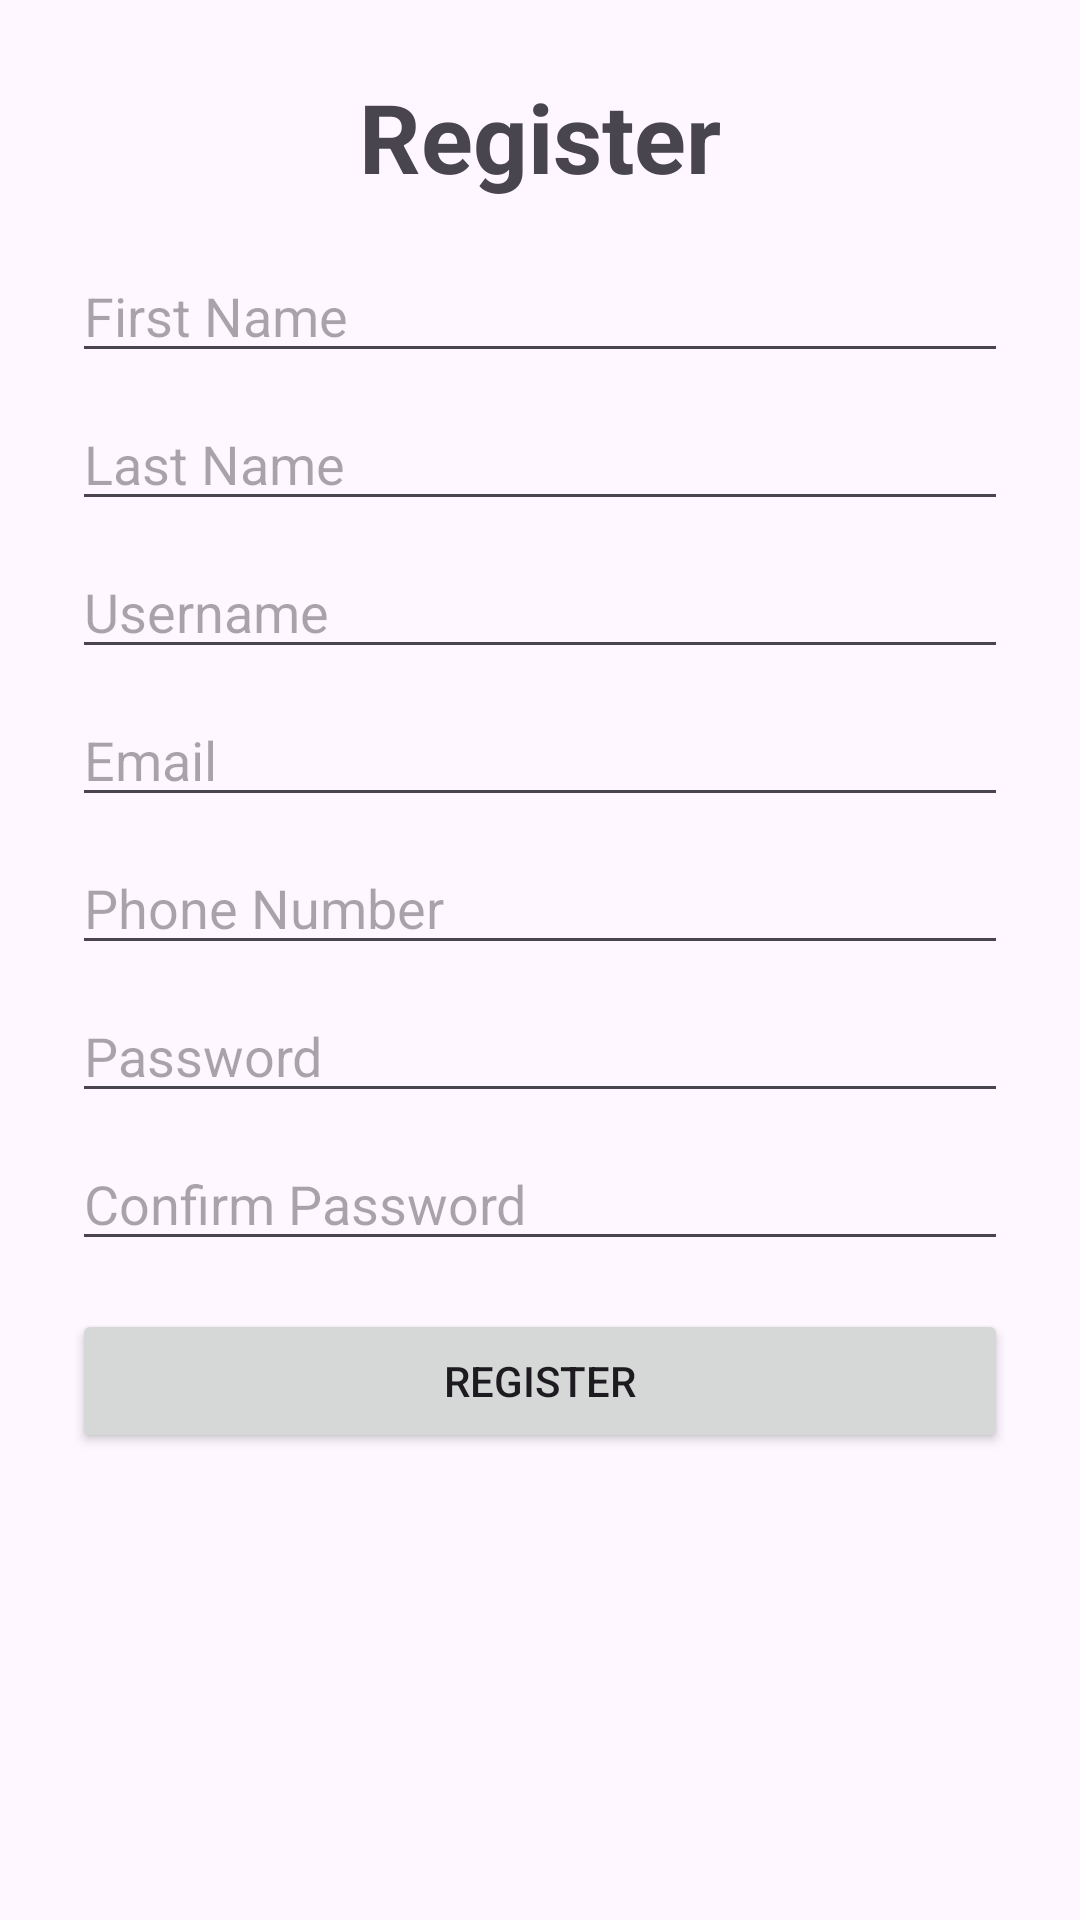

This screen was rendered from an Android layout file. Write that file and the resources it references.
<!-- AndroidManifest.xml: application theme Theme.HotelManagmentApp -->
<!-- res/layout/activity_register.xml -->
<?xml version="1.0" encoding="utf-8"?>
<androidx.constraintlayout.widget.ConstraintLayout
xmlns:android="http://schemas.android.com/apk/res/android"
xmlns:app="http://schemas.android.com/apk/res-auto"
xmlns:tools="http://schemas.android.com/tools"
android:id="@+id/main"
android:layout_width="match_parent"
android:layout_height="match_parent"
android:padding="24dp"
tools:context=".activities.RegisterActivity">

<TextView
    android:id="@+id/tvRegisterTitle"
    android:layout_width="wrap_content"
    android:layout_height="wrap_content"
    android:text="Register"
    android:textSize="32sp"
    android:textStyle="bold"
    app:layout_constraintTop_toTopOf="parent"
    app:layout_constraintStart_toStartOf="parent"
    app:layout_constraintEnd_toEndOf="parent"/>

<EditText
    android:id="@+id/etFirstName"
    android:layout_width="0dp"
    android:layout_height="wrap_content"
    android:hint="First Name"
    android:inputType="textPersonName"
    android:layout_marginTop="16dp"
    app:layout_constraintTop_toBottomOf="@id/tvRegisterTitle"
    app:layout_constraintStart_toStartOf="parent"
    app:layout_constraintEnd_toEndOf="parent"/>

<EditText
    android:id="@+id/etLastName"
    android:layout_width="0dp"
    android:layout_height="wrap_content"
    android:hint="Last Name"
    android:inputType="textPersonName"
    android:layout_marginTop="8dp"
    app:layout_constraintTop_toBottomOf="@id/etFirstName"
    app:layout_constraintStart_toStartOf="parent"
    app:layout_constraintEnd_toEndOf="parent"/>

<EditText
    android:id="@+id/etUsername"
    android:layout_width="0dp"
    android:layout_height="wrap_content"
    android:hint="Username"
    android:inputType="text"
    android:layout_marginTop="8dp"
    app:layout_constraintTop_toBottomOf="@id/etLastName"
    app:layout_constraintStart_toStartOf="parent"
    app:layout_constraintEnd_toEndOf="parent"/>

<EditText
    android:id="@+id/etEmail"
    android:layout_width="0dp"
    android:layout_height="wrap_content"
    android:hint="Email"
    android:inputType="textEmailAddress"
    android:layout_marginTop="8dp"
    app:layout_constraintTop_toBottomOf="@id/etUsername"
    app:layout_constraintStart_toStartOf="parent"
    app:layout_constraintEnd_toEndOf="parent"/>

<EditText
    android:id="@+id/etPhoneNumber"
    android:layout_width="0dp"
    android:layout_height="wrap_content"
    android:hint="Phone Number"
    android:inputType="phone"
    android:layout_marginTop="8dp"
    app:layout_constraintTop_toBottomOf="@id/etEmail"
    app:layout_constraintStart_toStartOf="parent"
    app:layout_constraintEnd_toEndOf="parent"/>

<EditText
    android:id="@+id/etPassword"
    android:layout_width="0dp"
    android:layout_height="wrap_content"
    android:hint="Password"
    android:inputType="textPassword"
    android:layout_marginTop="8dp"
    app:layout_constraintTop_toBottomOf="@id/etPhoneNumber"
    app:layout_constraintStart_toStartOf="parent"
    app:layout_constraintEnd_toEndOf="parent"/>

<EditText
    android:id="@+id/etConfirmPassword"
    android:layout_width="0dp"
    android:layout_height="wrap_content"
    android:hint="Confirm Password"
    android:inputType="textPassword"
    android:layout_marginTop="8dp"
    app:layout_constraintTop_toBottomOf="@id/etPassword"
    app:layout_constraintStart_toStartOf="parent"
    app:layout_constraintEnd_toEndOf="parent"/>

<Button
    android:id="@+id/btnRegister"
    android:layout_width="0dp"
    android:layout_height="wrap_content"
    android:text="Register"
    android:layout_marginTop="16dp"
    app:layout_constraintTop_toBottomOf="@id/etConfirmPassword"
    app:layout_constraintStart_toStartOf="parent"
    app:layout_constraintEnd_toEndOf="parent"/>

</androidx.constraintlayout.widget.ConstraintLayout>
<!-- resources referenced by this layout -->
<resources>
  <style name="Theme.HotelManagmentApp" parent="Base.Theme.HotelManagmentApp" />
  <style name="Base.Theme.HotelManagmentApp" parent="Theme.Material3.DayNight.NoActionBar">
          
          
      </style>
</resources>
